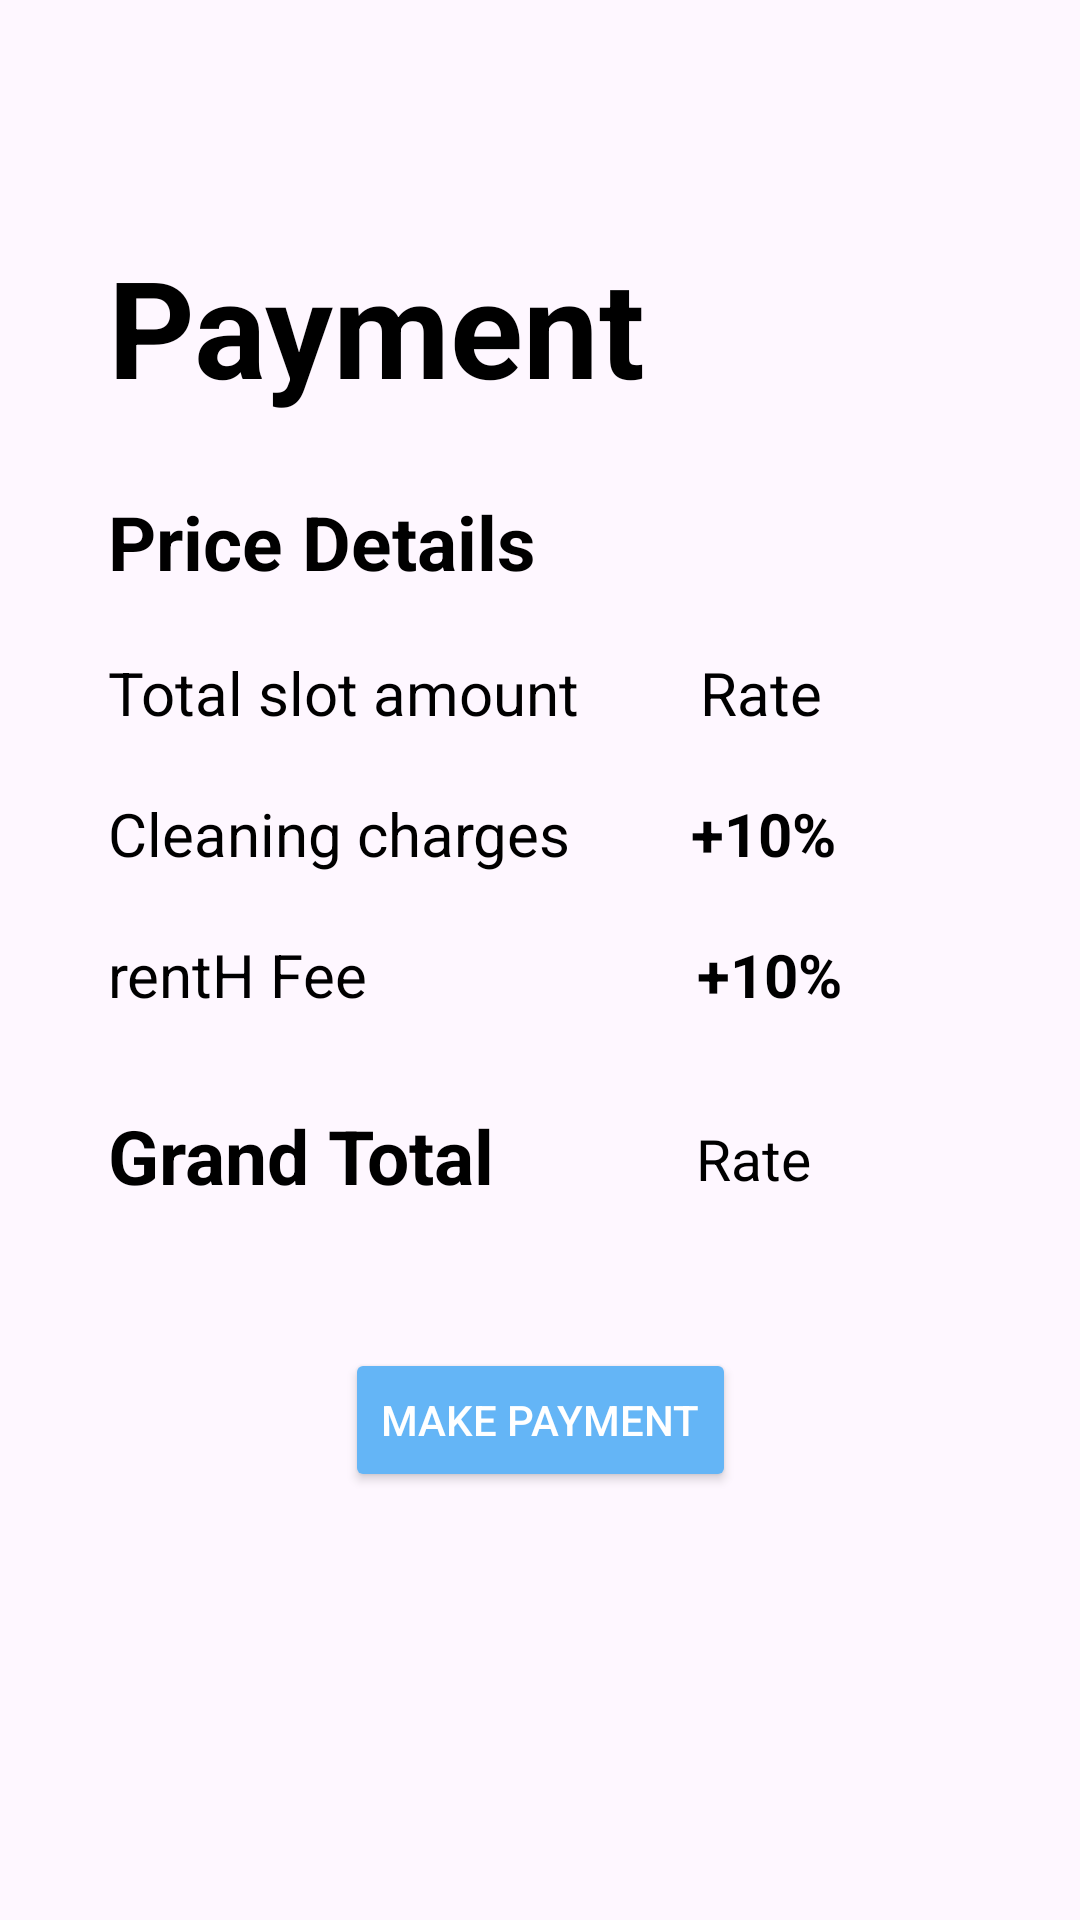

Here is an Android app screen rendered from its layout file. Give the layout XML and the strings, colors and styles it references.
<!-- AndroidManifest.xml: application theme Theme.RentH -->
<!-- res/layout/activity_payment.xml -->
<?xml version="1.0" encoding="utf-8"?>
<androidx.constraintlayout.widget.ConstraintLayout xmlns:android="http://schemas.android.com/apk/res/android"
    xmlns:app="http://schemas.android.com/apk/res-auto"
    xmlns:tools="http://schemas.android.com/tools"
    android:layout_width="match_parent"
    android:layout_height="match_parent"
    tools:context=".PaymentActivity"
    android:background="@drawable/loginbkg">

    <androidx.constraintlayout.widget.Guideline
        android:id="@+id/guide_v_10"
        android:layout_width="wrap_content"
        android:layout_height="wrap_content"
        android:orientation="vertical"
        app:layout_constraintGuide_percent="0.1" />

    <androidx.constraintlayout.widget.Guideline
        android:id="@+id/guide_v_11"
        android:layout_width="wrap_content"
        android:layout_height="wrap_content"
        android:orientation="horizontal"
        app:layout_constraintGuide_percent="0.045" />

    <TextView
        android:id="@+id/paymentmenthod"
        android:layout_width="wrap_content"
        android:layout_height="wrap_content"
        android:text="Payment"
        android:textSize="45dp"
        android:textColor="@color/black"
        android:textStyle="bold"
        app:layout_constraintTop_toBottomOf="@+id/guide_v_11"
        app:layout_constraintStart_toEndOf="@+id/guide_v_10"
        android:layout_marginTop="50dp" />

    <TextView
        android:id="@+id/pricedetails"
        android:layout_width="wrap_content"
        android:layout_height="wrap_content"
        android:text="Price Details"
        android:textSize="25sp"
        android:textStyle="bold"
        android:textColor="@color/black"
        app:layout_constraintStart_toEndOf="@+id/guide_v_10"
        app:layout_constraintTop_toBottomOf="@+id/paymentmenthod"
        android:layout_marginTop="25dp" />

    <TextView
        android:id="@+id/ratepernight"
        android:layout_width="wrap_content"
        android:layout_height="wrap_content"
        android:text="Total slot amount"
        android:textSize="20sp"
        android:textColor="@color/black"
        app:layout_constraintTop_toBottomOf="@+id/pricedetails"
        app:layout_constraintStart_toEndOf="@+id/guide_v_10"
        android:layout_marginTop="20dp" />

    <TextView
        android:id="@+id/ratepernightprice"
        android:layout_width="wrap_content"
        android:layout_height="wrap_content"
        android:text="Rate"
        android:textSize="20sp"
        android:textColor="@color/black"
        app:layout_constraintTop_toTopOf="@+id/ratepernight"
        app:layout_constraintStart_toEndOf="@+id/ratepernight"
        android:layout_marginStart="40dp" />

    <TextView
        android:id="@+id/cleaningcharges"
        android:layout_width="wrap_content"
        android:layout_height="wrap_content"
        android:text="Cleaning charges"
        android:textSize="20sp"
        android:textColor="@color/black"
        app:layout_constraintTop_toBottomOf="@+id/ratepernight"
        app:layout_constraintStart_toEndOf="@+id/guide_v_10"
        android:layout_marginTop="20dp" />

    <TextView
        android:id="@+id/cleaningprice"
        android:layout_width="wrap_content"
        android:layout_height="wrap_content"
        android:text="+10%"
        android:textSize="20sp"
        android:textStyle="bold"
        android:textColor="@color/black"
        app:layout_constraintTop_toTopOf="@+id/cleaningcharges"
        app:layout_constraintStart_toEndOf="@+id/cleaningcharges"
        android:layout_marginStart="40dp" />

    <TextView
        android:id="@+id/renthfee"
        android:layout_width="wrap_content"
        android:layout_height="wrap_content"
        android:text="rentH Fee"
        android:textSize="20sp"
        android:textColor="@color/black"
        app:layout_constraintTop_toBottomOf="@+id/cleaningcharges"
        app:layout_constraintStart_toEndOf="@+id/guide_v_10"
        android:layout_marginTop="20dp" />

    <TextView
        android:id="@+id/renthfeeprice"
        android:layout_width="wrap_content"
        android:layout_height="wrap_content"
        android:text="+10%"
        android:textSize="20sp"
        android:textStyle="bold"
        android:textColor="@color/black"
        app:layout_constraintTop_toTopOf="@+id/renthfee"
        app:layout_constraintStart_toEndOf="@+id/renthfee"
        android:layout_marginStart="110dp" />

    
    <TextView
        android:id="@+id/total"
        android:layout_width="196dp"
        android:layout_height="31dp"
        android:layout_marginTop="30dp"
        android:text="Grand Total"
        android:textColor="@color/black"
        android:textSize="25sp"
        android:textStyle="bold"
        app:layout_constraintEnd_toStartOf="@+id/totalprice"
        app:layout_constraintStart_toEndOf="@+id/guide_v_10"
        app:layout_constraintTop_toBottomOf="@+id/renthfee" />

    <TextView
        android:id="@+id/totalprice"
        android:layout_width="wrap_content"
        android:layout_height="wrap_content"
        android:text="Rate"
        android:textSize="19sp"
        android:textColor="@color/black"
        app:layout_constraintTop_toBottomOf="@+id/renthfeeprice"
        app:layout_constraintStart_toEndOf="@+id/total"
        android:layout_marginTop="35sp"
        />

    <Button
        android:id="@+id/payment"
        android:layout_width="wrap_content"
        android:layout_height="wrap_content"
        android:text="Make Payment"
        android:textColor="@color/white"
        android:backgroundTint="@color/light_blue"
        app:layout_constraintTop_toBottomOf="@+id/total"
        app:layout_constraintStart_toStartOf="parent"
        app:layout_constraintEnd_toEndOf="parent"
        android:layout_marginTop="50dp" />

</androidx.constraintlayout.widget.ConstraintLayout>
<!-- resources referenced by this layout -->
<resources>
  <color name="black">#FF000000</color>
  <color name="light_blue">#64B5F6</color>
  <color name="white">#FFFFFFFF</color>
  <style name="Theme.RentH" parent="Base.Theme.RentH" />
  <style name="Base.Theme.RentH" parent="Theme.Material3.DayNight.NoActionBar">
          <item name="android:statusBarColor">@color/light_blue</item>
          
          
      </style>
</resources>
